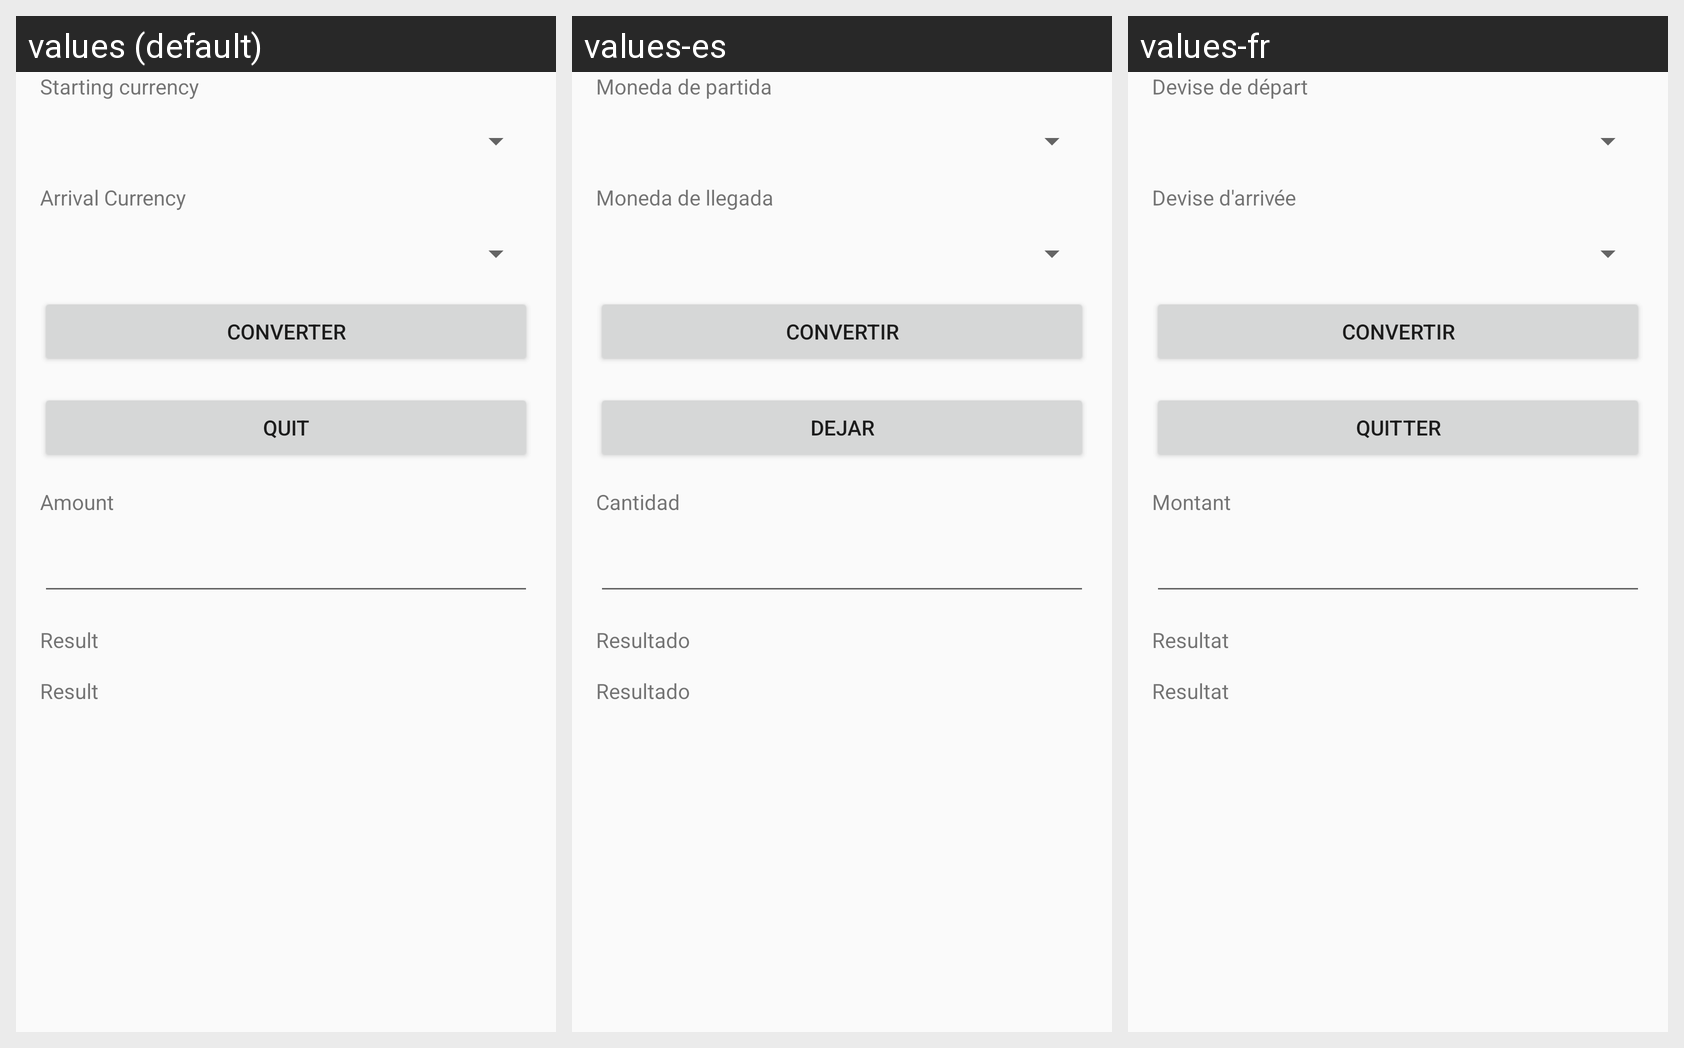

For this localized Android screen grid, give each drawn string resource with its value in every locale shown.
Android screen res/layout/test.xml rendered under 3 locales, left to right: values (default), values-es, values-fr. Device: Nexus 5 (rendered at 1080×1920; each locale shown at half size, 540×960, under a caption strip naming it); theme AppTheme.
Strings drawn on this screen, with the default value and each locale's value (text and hints the layout hard-codes appear in the picture but are not listed):

start_money
  values: Starting currency
  values-es: Moneda de partida
  values-fr: Devise de départ

end_money
  values: Arrival Currency
  values-es: Moneda de llegada
  values-fr: Devise d'arrivée

btn_conv
  values: Converter
  values-es: Convertir
  values-fr: Convertir

btn_quit
  values: Quit
  values-es: Dejar
  values-fr: Quitter

amount
  values: Amount
  values-es: Cantidad
  values-fr: Montant

result
  values: Result
  values-es: Resultado
  values-fr: Resultat
